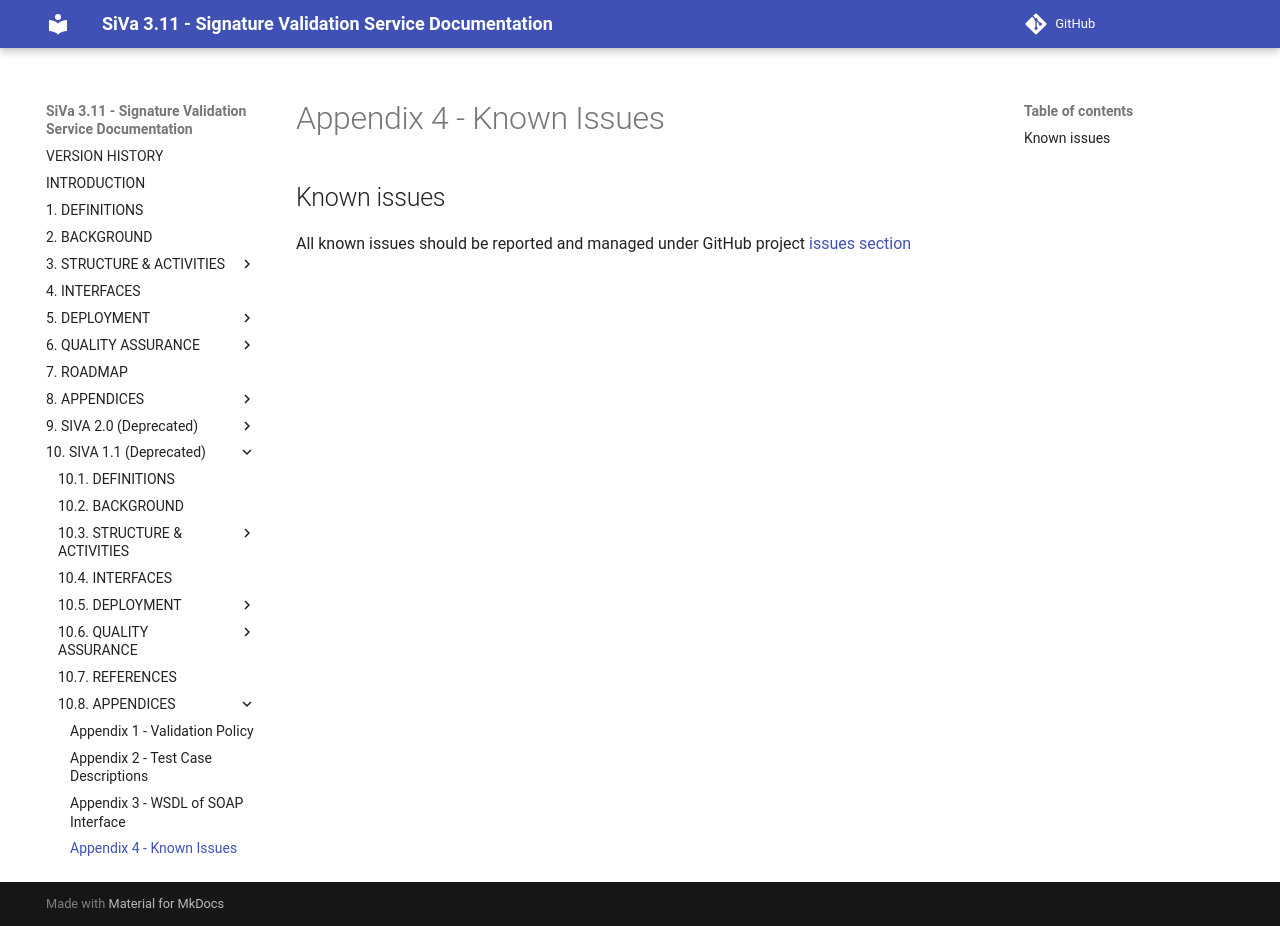

repository: open-eid/SiVa · page: siva/appendix/known_issues/index.html · generator: mkdocs

<!--# SiVa Known Issues-->

## Known issues
 All known issues should be reported and managed under GitHub project [issues section](https://github.com/open-eid/SiVa/issues)
